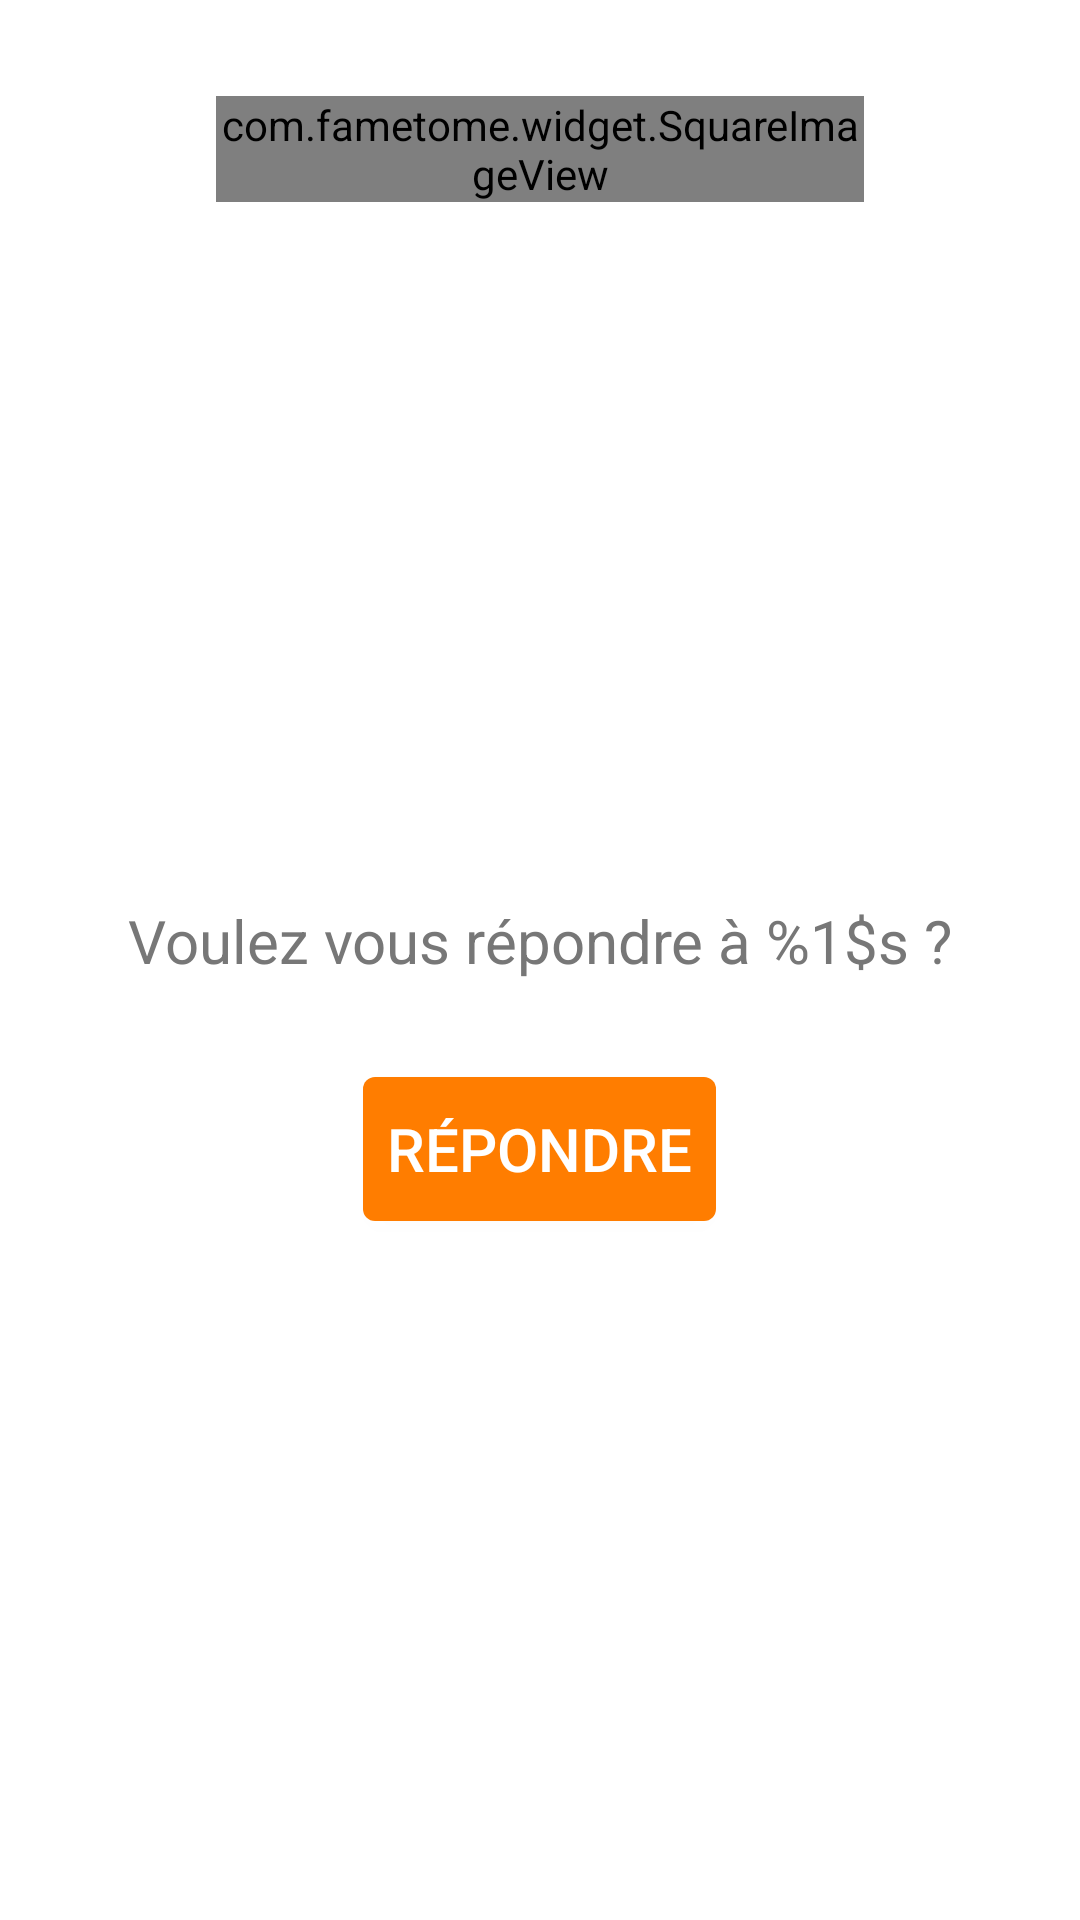

This screen was rendered from an Android layout file. Write that file and the resources it references.
<!-- AndroidManifest.xml: fallback theme Theme.MaterialComponents.DayNight.NoActionBar -->
<!-- res/layout/fragment_inbox_response.xml -->
<?xml version="1.0" encoding="utf-8"?>
<LinearLayout xmlns:android="http://schemas.android.com/apk/res/android"
    android:layout_width="fill_parent"
    android:layout_height="fill_parent"
    android:orientation="vertical" >

    <LinearLayout
        android:layout_width="fill_parent"
        android:layout_height="wrap_content"
        android:layout_marginTop="32dp"
        android:orientation="horizontal"
        android:weightSum="1" >

        <Space
            android:layout_width="0dp"
            android:layout_height="1dp"
            android:layout_weight="0.2" />

        <com.fametome.widget.SquareImageView
            android:id="@+id/avatar"
            android:layout_width="0dp"
            android:layout_height="wrap_content"
            android:layout_weight="0.6"
            android:scaleType="centerCrop"
            android:src="@drawable/avatar_default"/>

    </LinearLayout>

    <RelativeLayout
        android:layout_width="fill_parent"
        android:layout_height="fill_parent"
        android:gravity="center_vertical"
        android:padding="8dp">

        <TextView
            android:id="@+id/text"
            android:layout_width="fill_parent"
            android:layout_height="wrap_content"
            android:gravity="center"
            android:layout_marginBottom="32dp"
            android:text="@string/inbox_response_message"
            style="@style/gravure"/>

        <Button
            android:id="@+id/answer"
            android:layout_width="wrap_content"
            android:layout_height="wrap_content"
            android:layout_below="@id/text"
            android:layout_centerHorizontal="true"
            android:gravity="center"
            android:padding="8dp"
            android:textSize="@dimen/classic_text_size"
            android:textColor="@color/white"
            android:text="@string/inbox_response_button"
            android:background="@drawable/outbox_button_add"/>

    </RelativeLayout>

</LinearLayout>
<!-- resources referenced by this layout -->
<resources>
  <color name="white">#FFFFFF</color>
  <dimen name="classic_text_size">20dp</dimen>
  <!-- drawable outbox_button_add (drawable) -->
  <?xml version="1.0" encoding="utf-8"?>
  <selector xmlns:android="http://schemas.android.com/apk/res/android">
  
      <item android:state_enabled="true" android:state_pressed="false" >
          <shape
              android:shape="rectangle" >
  
              <solid android:color="@color/theme_orange" />
  
              <corners
                  android:radius="4dp"/>
  
              <padding
                  android:left="5dp"
                  android:right="5dp"
                  android:top="5dp"
                  android:bottom="5dp" />
  
          </shape>
      </item>
  
      <item android:state_enabled="true" android:state_pressed="true" >
          <shape
              android:shape="rectangle" >
  
              <solid android:color="@color/light_orange" />
  
              <corners
                  android:radius="4dp"/>
  
              <padding
                  android:left="5dp"
                  android:right="5dp"
                  android:top="5dp"
                  android:bottom="5dp" />
  
          </shape>
      </item>
  </selector>
  <string name="inbox_response_button">Répondre</string>
  <string name="inbox_response_message">Voulez vous répondre à %1$s ?</string>
  <style name="gravure">
          
          
          <item name="android:textSize">@dimen/classic_text_size</item>
          <item name="android:textColor">@color/gravure</item>
      </style>
  <color name="theme_orange">#FF7D00</color>
  <color name="light_orange">#FFB32A</color>
  <color name="gravure">#777777</color>
</resources>
